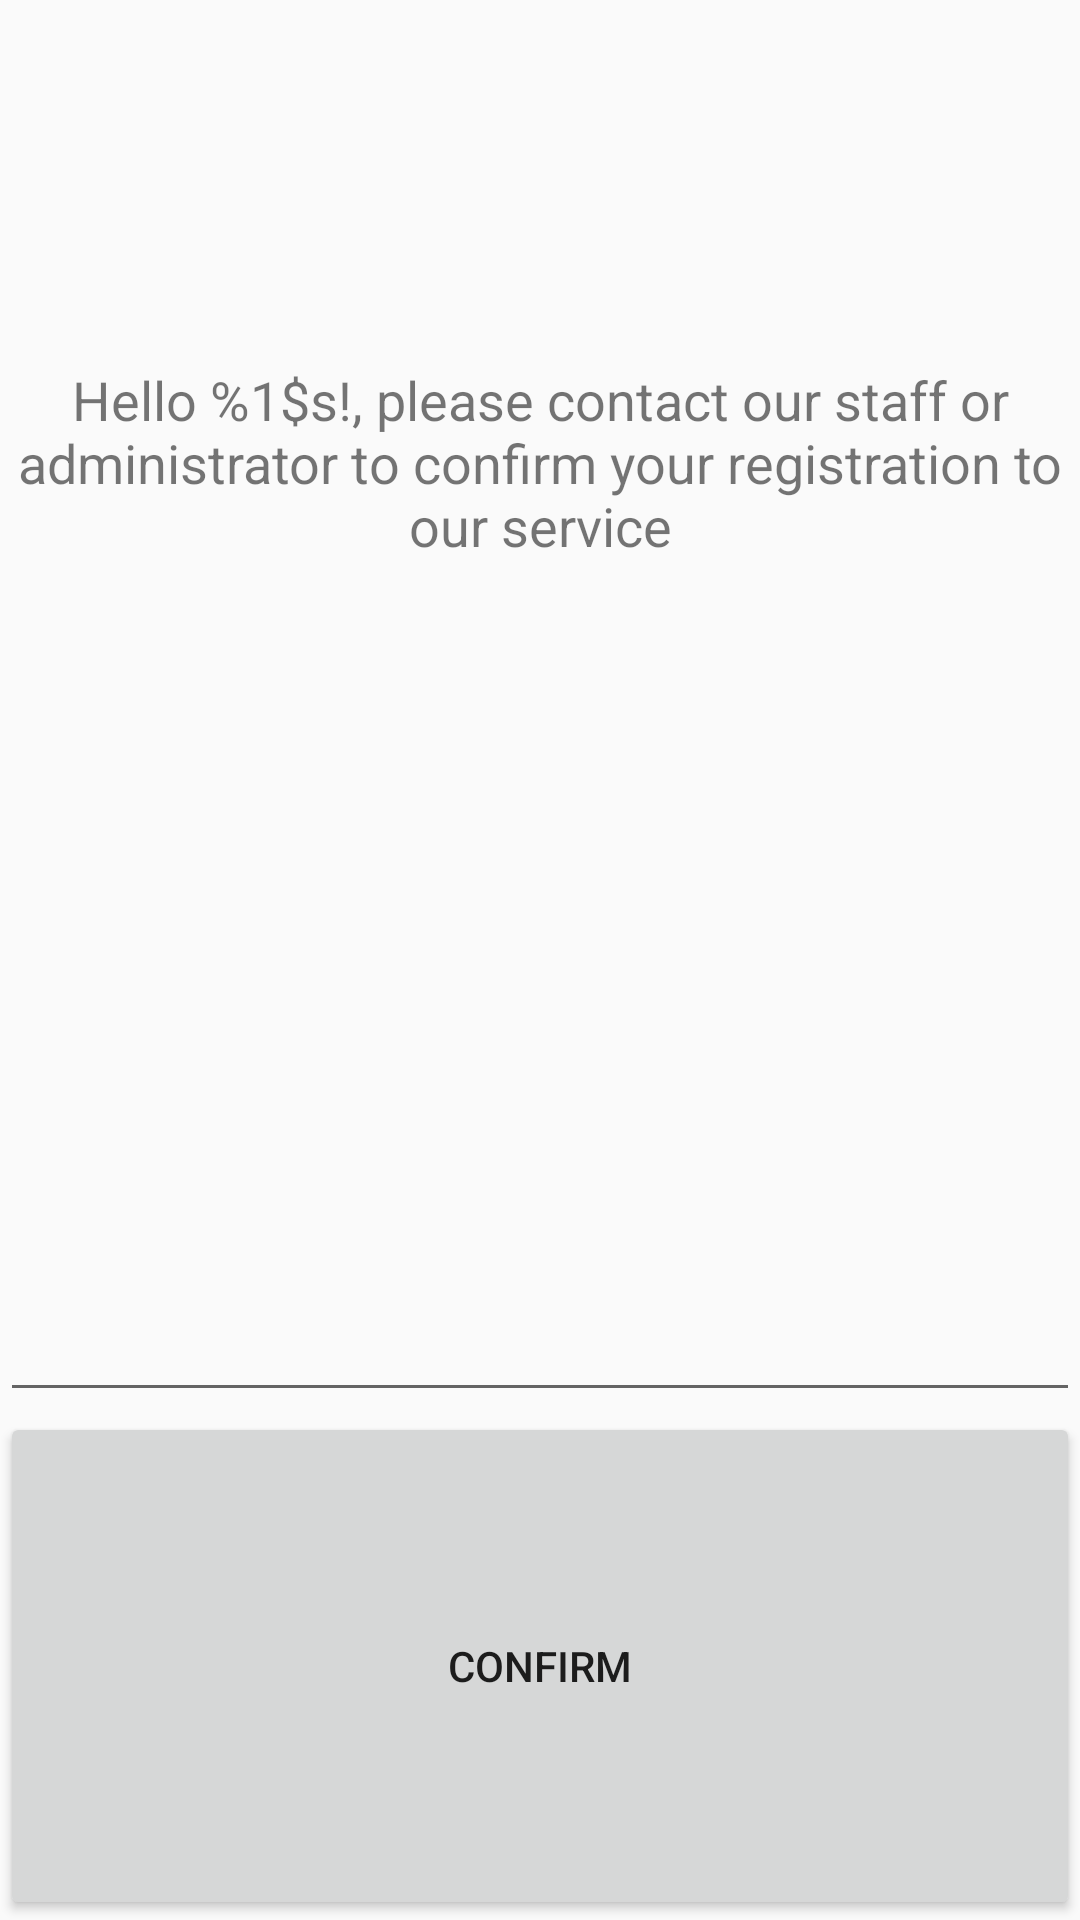

Android layout source for this screen:
<!-- AndroidManifest.xml: application theme AppTheme -->
<!-- res/layout/activity_outlet_confirm.xml -->
<?xml version="1.0" encoding="utf-8"?>
<LinearLayout xmlns:android="http://schemas.android.com/apk/res/android"
    xmlns:app="http://schemas.android.com/apk/res-auto"
    xmlns:tools="http://schemas.android.com/tools"
    android:layout_width="match_parent"
    android:layout_height="match_parent"
    android:orientation="vertical"
    tools:context=".OutletConfirmActivity">

    <ImageView
        android:id="@+id/imageView6"
        android:layout_width="match_parent"
        android:layout_height="wrap_content"
        android:layout_weight="1"
        android:adjustViewBounds="true"
        app:srcCompat="@mipmap/ic_launcher_round"
        android:contentDescription="@string/empty_space" />

    <TextView
        android:id="@+id/outletMessageTextView"
        android:layout_width="match_parent"
        android:layout_height="wrap_content"
        android:layout_weight="1"
        android:labelFor="@id/passwordField"
        android:text="@string/outlet_confirmation_message"
        android:textAlignment="center"
        android:textSize="18sp" />

    <EditText
        android:id="@+id/passwordField"
        android:layout_width="match_parent"
        android:layout_height="wrap_content"
        android:layout_weight="1"
        android:ems="10"
        android:inputType="textPassword" />

    <Button
        android:id="@+id/confirmButton"
        android:layout_width="match_parent"
        android:layout_height="wrap_content"
        android:layout_weight="1"
        android:text="@string/confirm_button" />
</LinearLayout>
<!-- resources referenced by this layout -->
<resources>
  <string name="confirm_button">Confirm</string>
  <string name="empty_space"> </string>
  <string name="outlet_confirmation_message">Hello %1$s!, please contact our staff or administrator to confirm your registration to our service</string>
  <style name="AppTheme" parent="Theme.AppCompat.Light.NoActionBar">
          
          <item name="colorPrimary">@color/colorPrimary</item>
          <item name="colorPrimaryDark">@color/colorPrimaryDark</item>
          <item name="colorAccent">@color/colorAccent</item>
      </style>
  <color name="colorPrimary">#3f51b5</color>
  <color name="colorPrimaryDark">#303F9F</color>
  <color name="colorAccent">#FF4081</color>
</resources>
